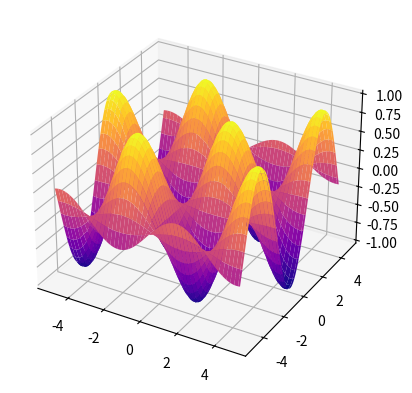

Source code (Python):
import numpy as np
import matplotlib.pyplot as plt
from mpl_toolkits import mplot3d

#scatter plot 
# ax = plt.axes(projection="3d")
# ax.scatter(3, 4, 6)
# plt.show()

ax = plt.axes(projection="3d")

# x_data = np.random.randint(0, 100, (500,))
# y_data = np.random.randint(0, 100, (500,))
# z_data = np.random.randint(0, 100, (500,))


# ax.scatter(x_data, y_data, z_data, marker="x", alpha=0.7)
# plt.show()

# plotting functions
x_data = np.arange(-5,5, 0.1)
y_data = np.arange(-5, 5, 0.1)
# z_data = np.sin(x_data)* np.cos(y_data)


# ax.plot(x_data, y_data, z_data)
# plt.show()

#surface plots
X, Y = np.meshgrid(x_data, y_data)
z= np.sin(X)*np.cos(Y)
ax.plot_surface(X, Y, z, cmap="plasma")
plt.show()